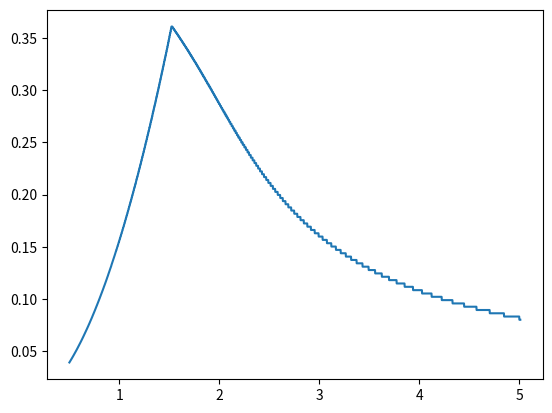

Write Python code to recreate this figure. (Note: this script raises an exception after producing the figure.)
# -*- coding: utf-8 -*-
"""
Created on Thu Jun 06 00:44:28 2013

[redacted]

This module replicates the logic of the Regular Waves VI to calculate a
safe wave height.

"""
from __future__ import division, print_function
import numpy as np

max_halfstroke = 0.16 # Was 0.16
flap_height = 3.3147
depth = 2.44
min_period = 0.5
max_period = 5.0
max_H_L = 0.1
max_H_d = 0.65


def dispsolver(rad_frequency, depth, decimals=2):
    """Solves for surface wavenumber to a specified number of decimals."""
    g = 9.81
    k = np.arange(0, 30, 10**-(decimals))
    r = np.abs(rad_frequency**2 - g*k*np.tanh(k*depth))
#    if np.min(r) > 10**(-decimals-1):
#        return np.nan
#    else:
    return k[np.where(r == np.min(r))[0][0]]

    
def revdispsolver(wavenumber, depth, decimals=2):
    """Returns radian frequency given wavenumber and depth"""
    g = 9.81
    k = wavenumber
    sigma = np.arange(0, 10, 10**-(decimals))
    r = np.abs(sigma**2 - g*k*np.tanh(k*depth))
#    if np.min(r) > 10**(-decimals):
#        return np.nan
#    else:
    return sigma[np.where(r == np.min(r))[0][0]]
        

def height_to_stroke_amp(wave_height, period, flap_height, depth):
    sigma = 2*np.pi/period
    h = depth
    k = dispsolver(sigma, h)
    H = wave_height
    S = H/(4*(np.sinh(k*h)/(k*h))*(k*h*np.sinh(k*h) - \
    np.cosh(k*h) + 1)/(np.sinh(2*k*h) + 2*k*h))
    return flap_height/depth*S/2.0
    

def stroke_amp_to_height(stroke_amp, period, flap_height, depth):
    sigma = 2*np.pi/period
    h = depth
    k = dispsolver(sigma, h)
    S = 2*stroke_amp*depth/flap_height
    H = S*(4*(np.sinh(k*h)/(k*h))*(k*h*np.sinh(k*h) - \
    np.cosh(k*h) + 1)/(np.sinh(2*k*h) + 2*k*h))
    return H
    

def calc_safe_height(H, T):
    sta_spec = height_to_stroke_amp(H, T, flap_height, depth)
    
    # Wave height using max piston stroke
    wh1 = stroke_amp_to_height(max_halfstroke, T, flap_height, depth)
    
    # Wave height using max H/L
    wh2 = max_H_L * 2*np.pi/dispsolver(2*np.pi/T, depth)
    
    # Wave height using max H/d
    wh3 = max_H_d * depth
    
    # Stroke amplitude calculated using max H/L
    sta2 = height_to_stroke_amp(wh2, T, flap_height, depth)
    
    # Stroke amplitude calculated using max H/d
    sta3 = height_to_stroke_amp(wh3, T, flap_height, depth)
    
    if sta_spec > np.min([max_halfstroke, sta2, sta3]):
        return np.min([wh1, wh2, wh3])
    else: 
        return H
    

def findlimits(plotchoice=False):
    periods = np.arange(0.5, 5.01, 0.001)
    mh = np.zeros(len(periods))
    
    for n in range(len(periods)):
        progress = n/len(periods)*100
        print("Progress:", str(progress)+"%")
        mh[n] = calc_safe_height(50, periods[n])
    
    if plotchoice:
        import matplotlib.pyplot as plt
        plt.close('all')
        
        plt.plot(periods, mh)
        
    np.save("settings/periods", periods)
    np.save("settings/maxH", mh)
        
    return periods, mh

    
if __name__ == "__main__":
    findlimits(plotchoice=True)